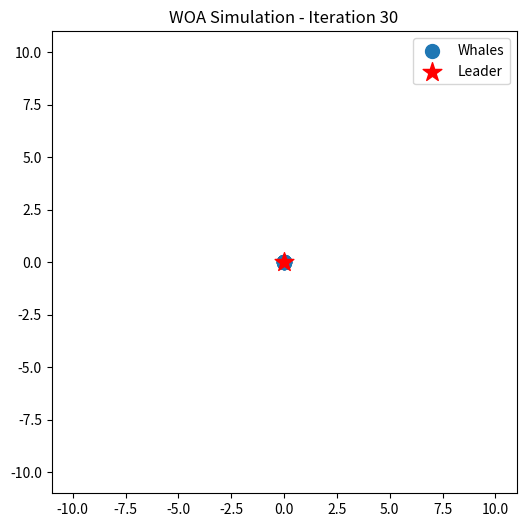
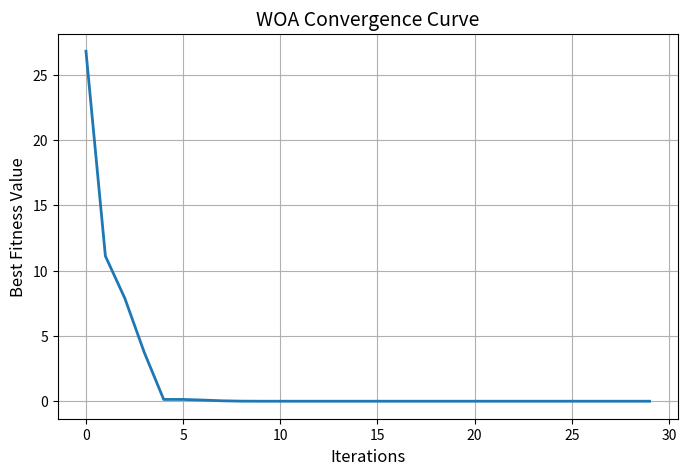

The script that saved these images, in order:
import numpy as np
import random
import matplotlib.pyplot as plt
from matplotlib.animation import FuncAnimation

# Hàm mục tiêu Sphere (2D)
def objective_function(x):
    return x[0]**2 + x[1]**2

# WOA thuật toán
def WOA_2D(max_iter, search_agents, lb, ub):
    whales = np.random.uniform(lb, ub, (search_agents, 2))
    leader = whales[0].copy()
    leader_score = objective_function(leader)

    positions_history = []
    convergence_curve = []

    for t in range(max_iter):
        a = 2 - t * (2 / max_iter)
        for i in range(search_agents):
            r1 = random.random()
            r2 = random.random()
            A = 2 * a * r1 - a
            C = 2 * r2
            p = random.random()
            b = 1
            l = random.uniform(-1, 1)

            if p < 0.5:
                if abs(A) >= 1:
                    rand_idx = random.randint(0, search_agents - 1)
                    D = abs(C * whales[rand_idx] - whales[i])
                    new_position = whales[rand_idx] - A * D
                else:
                    D = abs(C * leader - whales[i])
                    new_position = leader - A * D
            else:
                D = abs(leader - whales[i])
                new_position = D * np.exp(b * l) * np.cos(2 * np.pi * l) + leader

            whales[i] = np.clip(new_position, lb, ub)
            score = objective_function(whales[i])
            if score < leader_score:
                leader_score = score
                leader = whales[i].copy()

        positions_history.append(whales.copy())
        convergence_curve.append(leader_score)

    return positions_history, convergence_curve


# Tạo animation và lưu thành GIF
def save_as_gif(positions_history, lb, ub, filename="woa_simulation.gif"):
    fig, ax = plt.subplots(figsize=(6,6))

    def update(frame):
        ax.clear()
        positions = positions_history[frame]
        ax.set_xlim(lb-1, ub+1)
        ax.set_ylim(lb-1, ub+1)
        ax.set_title(f"WOA Simulation - Iteration {frame+1}")

        ax.scatter(positions[:,0], positions[:,1], s=100, label='Whales')

        best_idx = np.argmin([objective_function(p) for p in positions])
        leader_pos = positions[best_idx]
        ax.scatter(leader_pos[0], leader_pos[1], s=200, c='red', marker='*', label='Leader')

        ax.legend()

    anim = FuncAnimation(fig, update, frames=len(positions_history), interval=400)
    anim.save(filename, writer='pillow')
    print(f"GIF saved as {filename}")

# Vẽ biểu đồ hội tụ
def plot_convergence(convergence_curve):
    plt.figure(figsize=(8,5))
    plt.plot(convergence_curve, linewidth=2)
    plt.title("WOA Convergence Curve", fontsize=14)
    plt.xlabel("Iterations", fontsize=12)
    plt.ylabel("Best Fitness Value", fontsize=12)
    plt.grid(True)
    plt.show()

# Thực thi
lb, ub = -10, 10
max_iter = 30
search_agents = 15

positions_history, convergence_curve = WOA_2D(max_iter, search_agents, lb, ub)

save_as_gif(positions_history, lb, ub, "woa_simulation.gif")
plot_convergence(convergence_curve)


